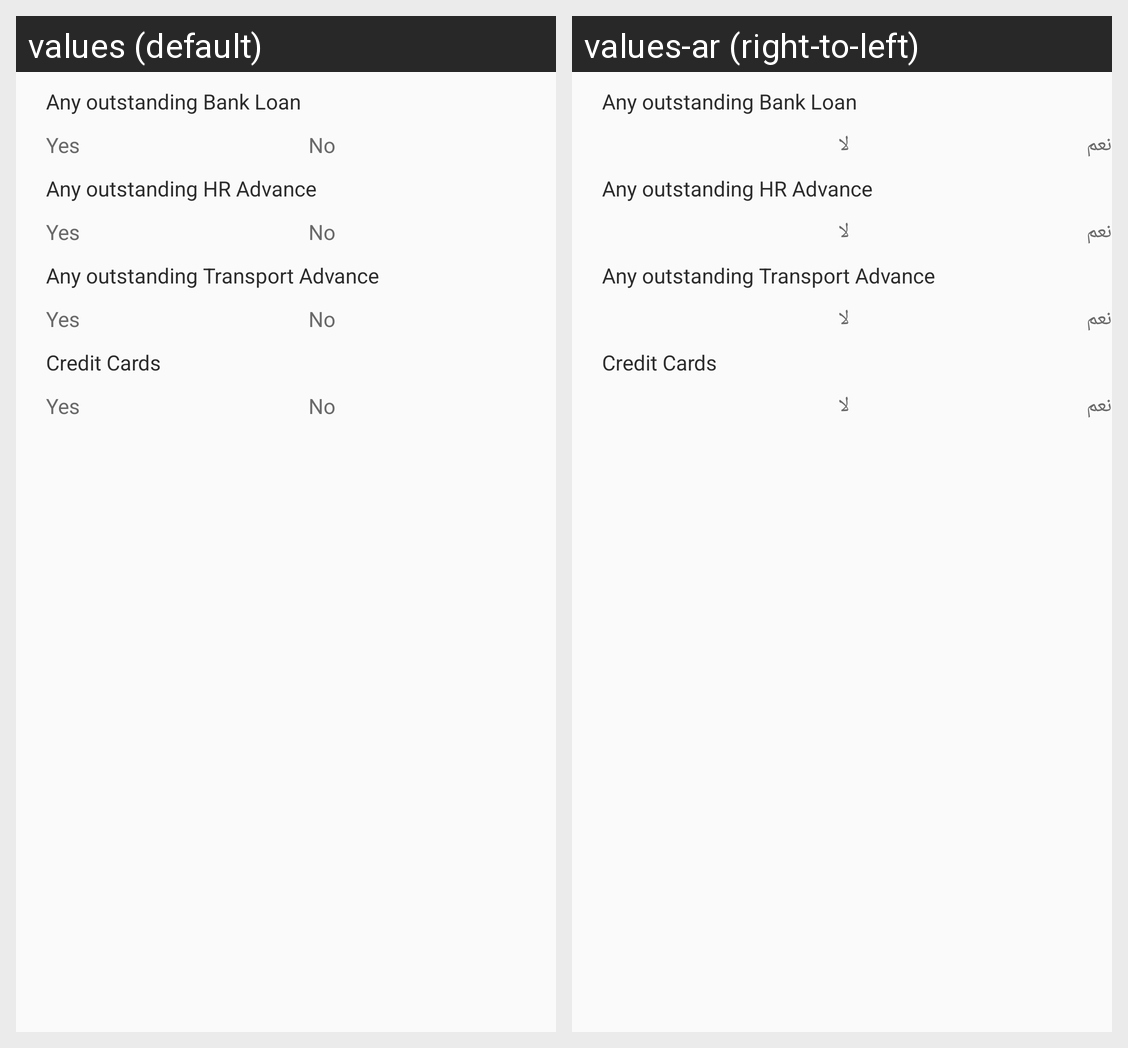

Strings drawn on this Android screen and how each of the app's shown locales translates them:
Android screen res/layout/visit_visa_outstanding.xml rendered under 2 locales, left to right: values (default), values-ar (right-to-left). Device: Nexus 5 (rendered at 1080×1920; each locale shown at half size, 540×960, under a caption strip naming it); theme AppTheme.
Strings drawn on this screen, with the default value and each locale's value (text and hints the layout hard-codes, and strings that could not be matched under every locale, appear in the picture but are not listed):

outstanding_bank_Loan
  values: Any outstanding Bank Loan
  values-ar: Any outstanding Bank Loan  [not translated; the default value is used]

yes
  values: Yes
  values-ar: نعم

no
  values: No
  values-ar: لا

outstanding_hr_advance
  values: Any outstanding HR Advance
  values-ar: Any outstanding HR Advance  [not translated; the default value is used]

outstanding_transport_advance
  values: Any outstanding Transport Advance
  values-ar: Any outstanding Transport Advance  [not translated; the default value is used]

credit_cards
  values: Credit Cards
  values-ar: Credit Cards  [not translated; the default value is used]
